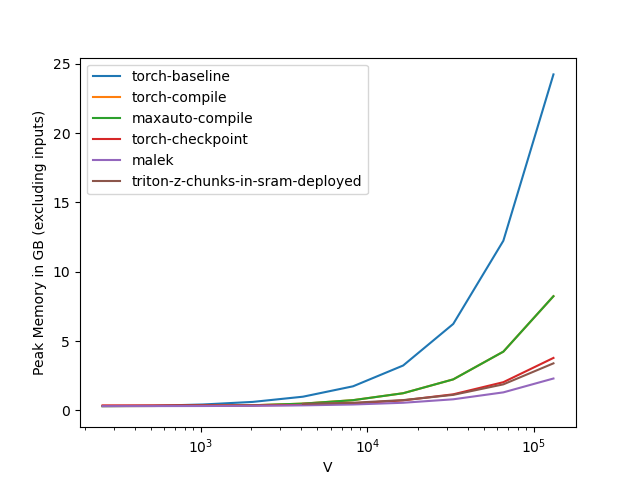

Values plotted in this chart, from the file beside it:
V, torch-baseline, torch-compile, maxauto-compile, torch-checkpoint, malek, triton-z-chunks-in-sram-deployed
256, 0.3097, 0.3097, 0.3097, 0.3634, 0.3078, 
512, 0.3322, 0.3185, 0.3185, 0.3634, 0.3107, 
1024, 0.4259, 0.3361, 0.3361, 0.3634, 0.3166, 
2048, 0.6134, 0.3712, 0.3712, 0.3634, 0.3322, 
4096, 0.9884, 0.4885, 0.4885, 0.3947, 0.3634, 0.4728
8192, 1.738, 0.7385, 0.7385, 0.504, 0.4259, 0.5529
16384, 3.238, 1.239, 1.239, 0.7228, 0.551, 0.7424
32768, 6.238, 2.239, 2.239, 1.16, 0.801, 1.121
65536, 12.24, 4.239, 4.239, 2.035, 1.301, 1.879
131072, 24.24, 8.239, 8.239, 3.785, 2.301, 3.395
